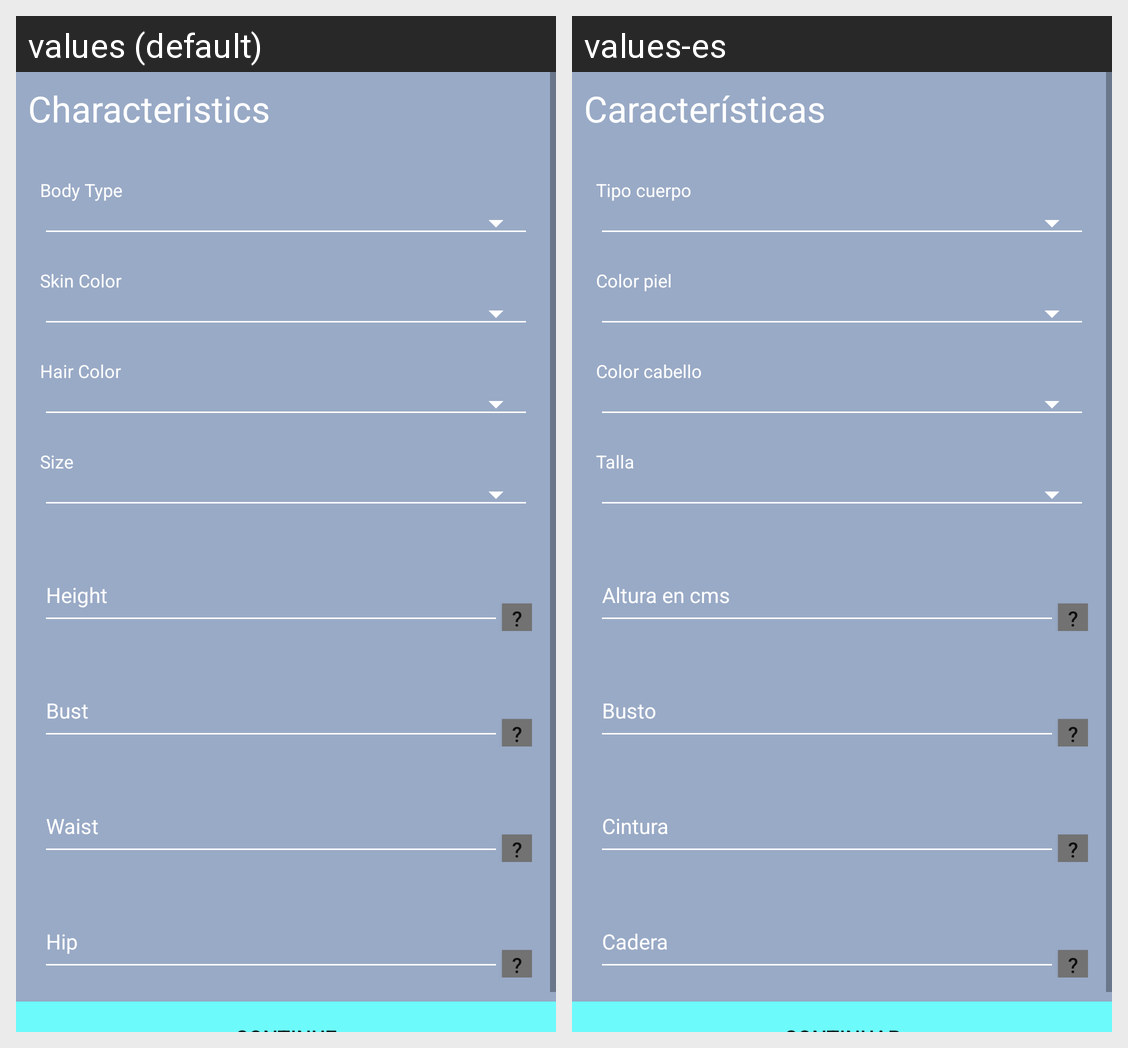

Here is an Android app screen in its default locale and in the app's own translations. Write out the translated-string differences for the strings that appear on this screen.
Android screen res/layout/fragment_register_extra_fields_measure.xml rendered under 2 locales, left to right: values (default), values-es. Device: Nexus 5 (rendered at 1080×1920; each locale shown at half size, 540×960, under a caption strip naming it); theme AppTheme.
Strings drawn on this screen, with the default value and each locale's value (text and hints the layout hard-codes, and strings that could not be matched under every locale, appear in the picture but are not listed):

caracteristics
  values: Characteristics
  values-es: Características

bodyType
  values: Body Type
  values-es: Tipo cuerpo

skinColor
  values: Skin Color
  values-es: Color piel

hairColor
  values: Hair Color
  values-es: Color cabello

size
  values: Size
  values-es: Talla

heightInCms
  values: Height
  values-es: Altura en cms

bust
  values: Bust
  values-es: Busto

waist
  values: Waist
  values-es: Cintura

hip
  values: Hip
  values-es: Cadera
